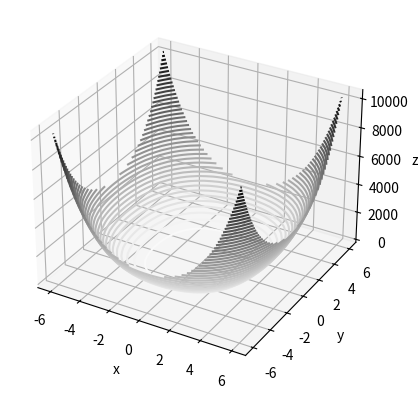

This chart was generated by the following Python code:
import numpy as np
import matplotlib.pyplot as plt


def visualize(func):

    x = np.linspace(-6, 6, 30)
    y = np.linspace(-6, 6, 30)

    X, Y = np.meshgrid(x, y)
    Z = func(X, Y)

    plt.figure()
    ax = plt.axes(projection="3d")
    ax.contour3D(X, Y, Z, 50, cmap="binary")
    ax.set_xlabel("x")
    ax.set_ylabel("y")
    ax.set_zlabel("z")
    plt.show()


def fun(x, y):
    return 3 * (x ** 4) + 3 * (x ** 2) * (y ** 2) + x ** 2 + 2 * (y ** 4)


def fun_x(x, y):
    return 12 * (x ** 3) + 6 * (x) * (y ** 2) + 2 * x


def fun_y(x, y):
    return 6 * (x ** 2) * (y) + 8 * (y ** 3)


def fun_xx(x, y):
    return 36 * (x ** 2) + 6 * (y ** 2) + 2


def fun_yy(x, y):
    return 6 * (x ** 2) + 24 * (y ** 2)


def fun_xy(x, y):
    return 12 * x * y


def fun_yx(x, y):
    return 12 * x * y


def GD_fun(x, y):
    return np.array([fun_x(x, y), fun_y(x, y)])


def hessian_fun(x, y):
    return np.array([[fun_xx(x, y), fun_xy(x, y)], [fun_yx(x, y), fun_yy(x, y)]])


alpha = 0.05
point = [1, 1]
epsilon = 0.0001

visualize(fun)

# # Vanilla Gradient Descent
# gradient_mag = np.linalg.norm(GD_fun(*point))
# step = 0
# print("point\tf(x,y)\tfn_x\tfn_y")
# while(gradient_mag > epsilon):
#     print("Step{}: {} {} {} {}".format(step, point, fun(*point), *GD_fun(*point)))
#     point = point - alpha*GD_fun(*point)
#     gradient_mag = np.linalg.norm(GD_fun(*point))
#     step += 1
#     # print(gradient_mag)

# print("Num of steps:", step)


# # Steepest Gradient Descent
# def fun_alpha(starting_point, alpha):
#     return fun(*(starting_point - alpha*GD_fun(*starting_point)))

# gradient_mag = np.linalg.norm(GD_fun(*point))
# step = 0
# domain_search = np.linspace(0,1,1000)
# print("point\tf(x,y)\talpha\tfn_x\tfn_y")
# while(gradient_mag > epsilon):
#     optimal_alpha = domain_search[np.argmin([fun_alpha(point, x) for x in domain_search])]
#     print("Step{}: {} {} {} {}".format(step, point, fun(*point), optimal_alpha, *GD_fun(*point)))
#     point = point - optimal_alpha*GD_fun(*point)
#     gradient_mag = np.linalg.norm(GD_fun(*point))
#     step += 1
#     # print(gradient_mag)

# print("Num of steps:", step)


# # Newton-Raphson Gradient Descent
# gradient_mag = np.linalg.norm(GD_fun(*point))
# step = 0
# print("point\tf(x,y)\talpha\tfn_x\tfn_y\tfn_xx\tfn_xy\tfn_yx\tfn_yy")
# while(gradient_mag > epsilon):
#     alpha = np.linalg.inv(hessian_fun(*point)) # shape (2,2)
#     print("Step{}: {} {} {} {} {} {} {} {}".format(step, point, fun(*point), *GD_fun(*point), fun_xx(*point), fun_xy(*point), fun_yx(*point), fun_yy(*point)))
#     point = point - np.dot(alpha,GD_fun(*point))
#     gradient_mag = np.linalg.norm(GD_fun(*point))
#     step += 1
#     # print(gradient_mag)

# print("Num of steps:", step)
